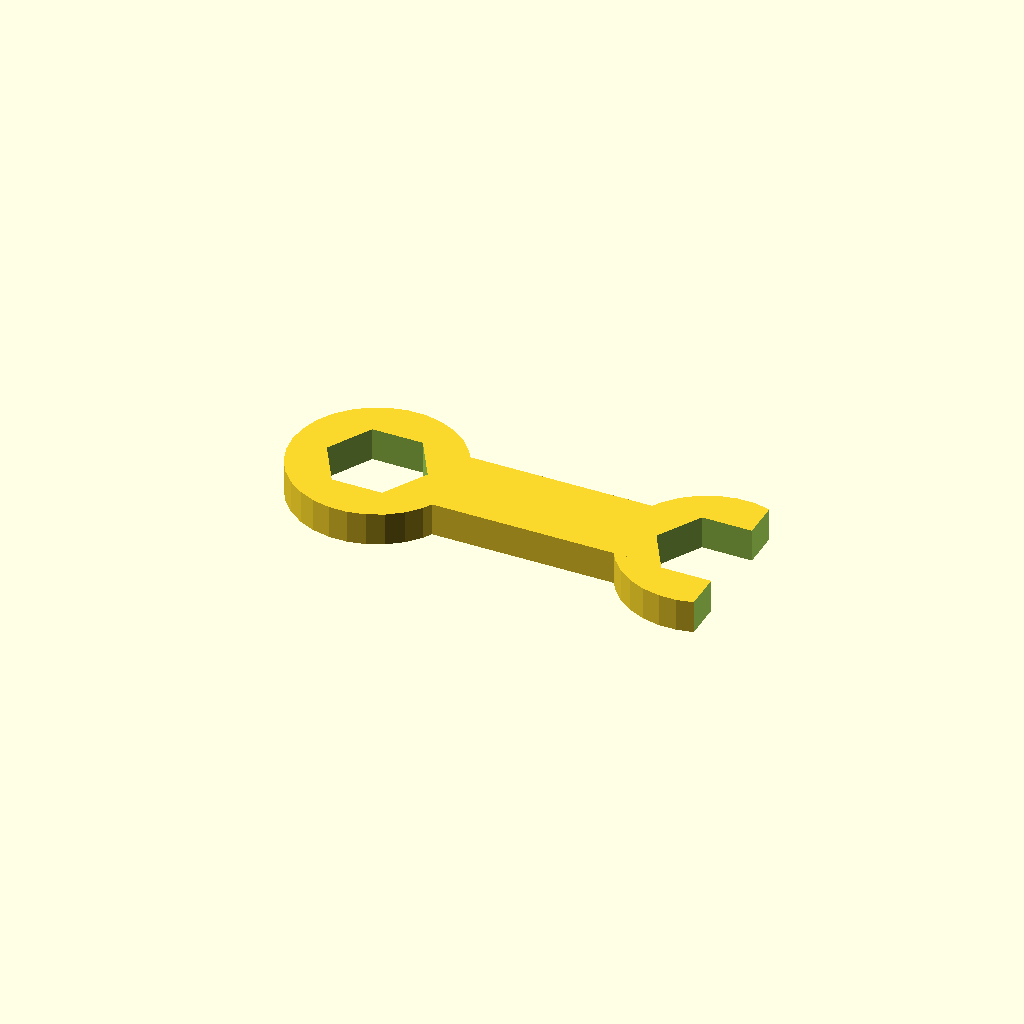
Cell 1: rendered with the file's own defaults.
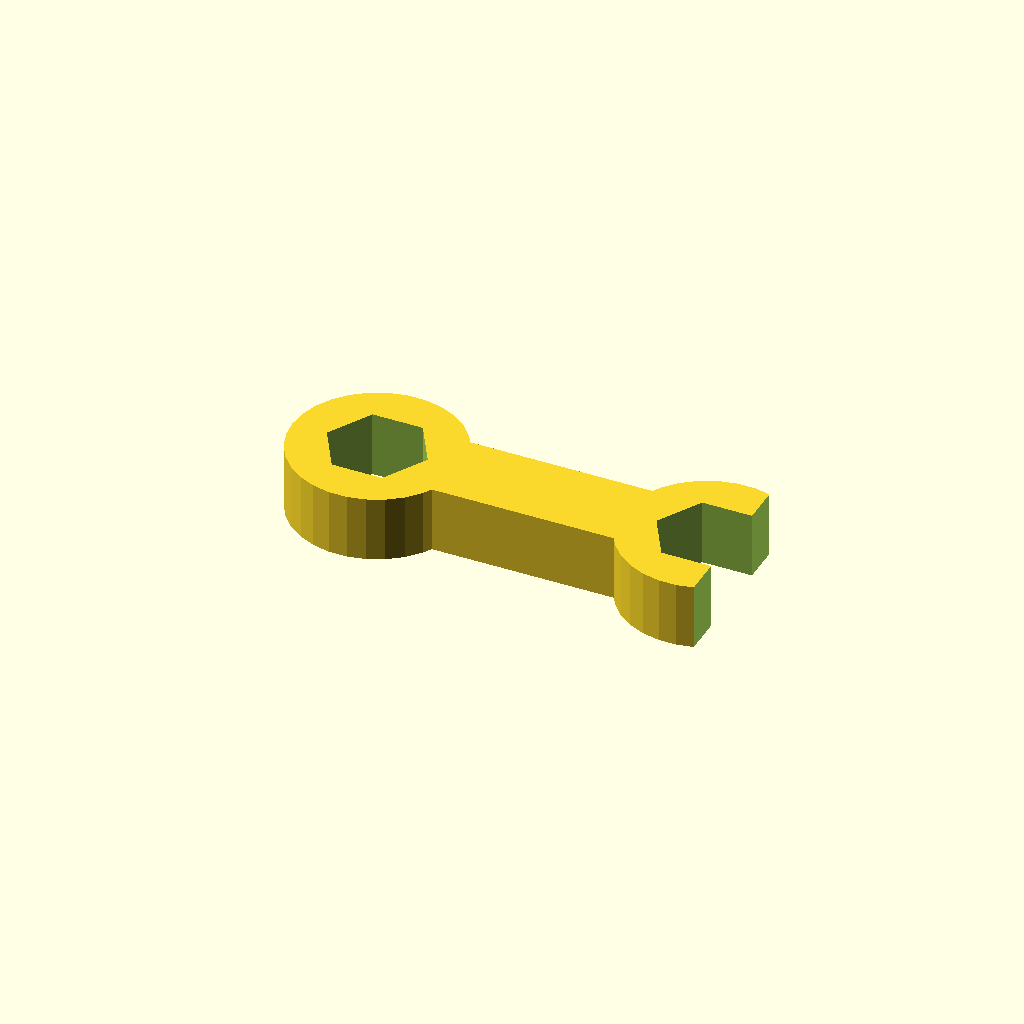
Cell 2: h = 4 (everything else at default).
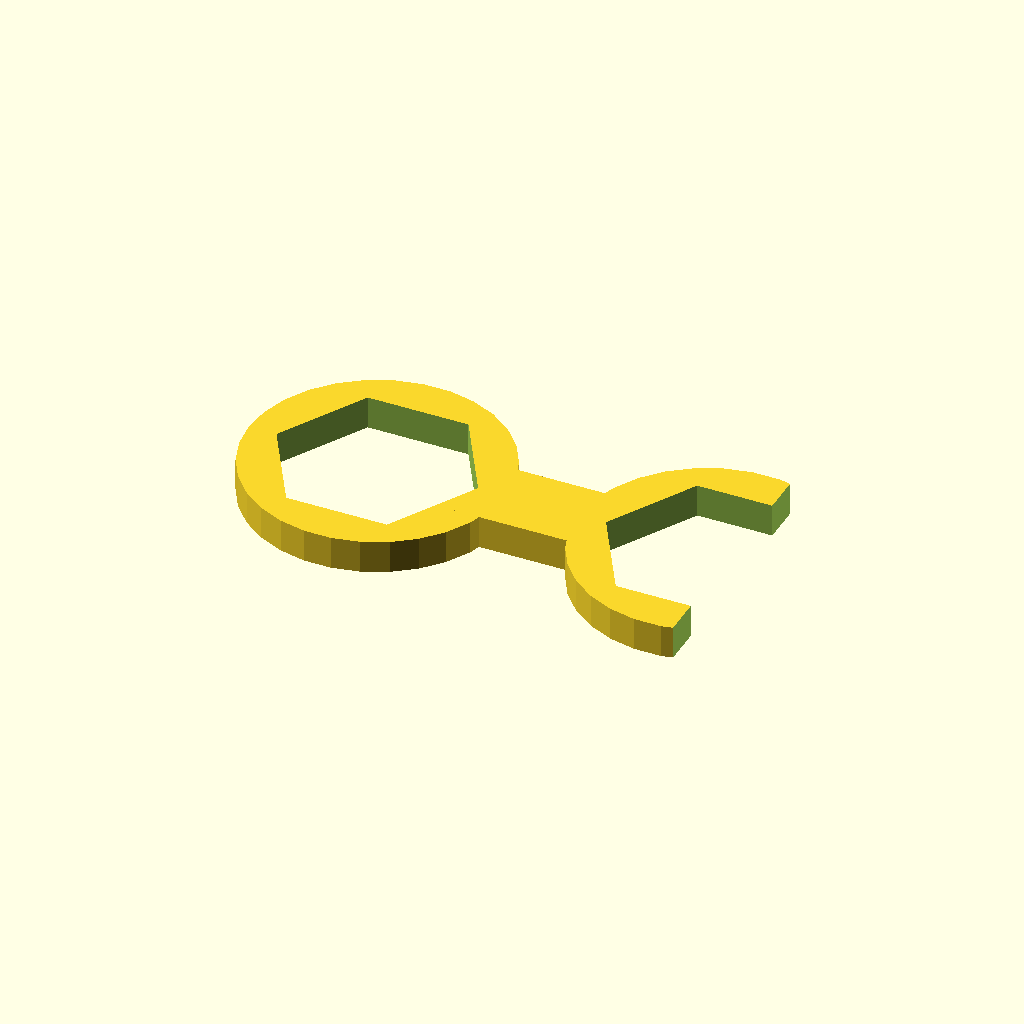
Cell 3 — w set to 10.6, the other parameters unchanged.
One fixed orthographic camera (rotation 55°, 0°, 25°; colour scheme Cornfield) for every cell.
The OpenSCAD source (fabricate/wrench.scad):
h = 2;

w = 5.3;

module end(){
  difference(){
    union(){
      cylinder(d=w+5, h=h, $fn=30,center=true);
      translate([5, 0, 0])cube([10, 5, h], center=true);
    }
    cylinder(r=w / (2 * cos(30)), h=h+2, $fn=6,center=true);
  }
}

end();
translate([20,0,0])
difference(){
  rotate([0,0,180])end();
  translate([11.5,0,0])cube([20, 20, 20],center=true);
}
Customizer parameters (derived from the source; name, type, default, range or options):
h: number, default 2
w: number, default 5.3
